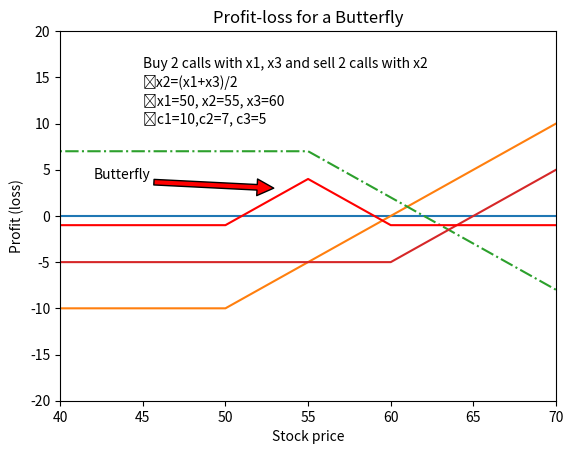

The matplotlib source for this figure:
# -*- coding: utf-8 -*-

"""
  Name     : c10_18_butterfly.py
  Book     : Python for Finance (2nd ed.)
  Publisher: Packt Publishing Ltd. 
[redacted]
  Date     : 6/6/2017
  email    : [email redacted]
             [email redacted]
"""

import matplotlib.pyplot as plt 
import numpy as np
sT = np.arange(30,80,5) 
x1=50;	c1=10
x2=55;	c2=7
x3=60;	c3=5
y1=(abs(sT-x1)+sT-x1)/2-c1 
y2=(abs(sT-x2)+sT-x2)/2-c2 
y3=(abs(sT-x3)+sT-x3)/2-c3 
butter_fly=y1+y3-2*y2 
y0=np.zeros(len(sT))
plt.ylim(-20,20) 
plt.xlim(40,70) 
plt.plot(sT,y0) 
plt.plot(sT,y1) 
plt.plot(sT,-y2,'-.') 
plt.plot(sT,y3)
plt.plot(sT,butter_fly,'r') 
plt.title("Profit-loss for a Butterfly") 
plt.xlabel('Stock price')
plt.ylabel('Profit (loss)')
plt.annotate('Butterfly', xy=(53,3), xytext=(42,4), arrowprops=dict(facecolor='red',shrink=0.01),)
plt.annotate('Buy 2 calls with x1, x3 and sell 2 calls with x2', xy=(45,16))
plt.annotate('	x2=(x1+x3)/2', xy=(45,14)) 
plt.annotate('	x1=50, x2=55, x3=60',xy=(45,12)) 
plt.annotate('	c1=10,c2=7, c3=5', xy=(45,10)) 
plt.show()



